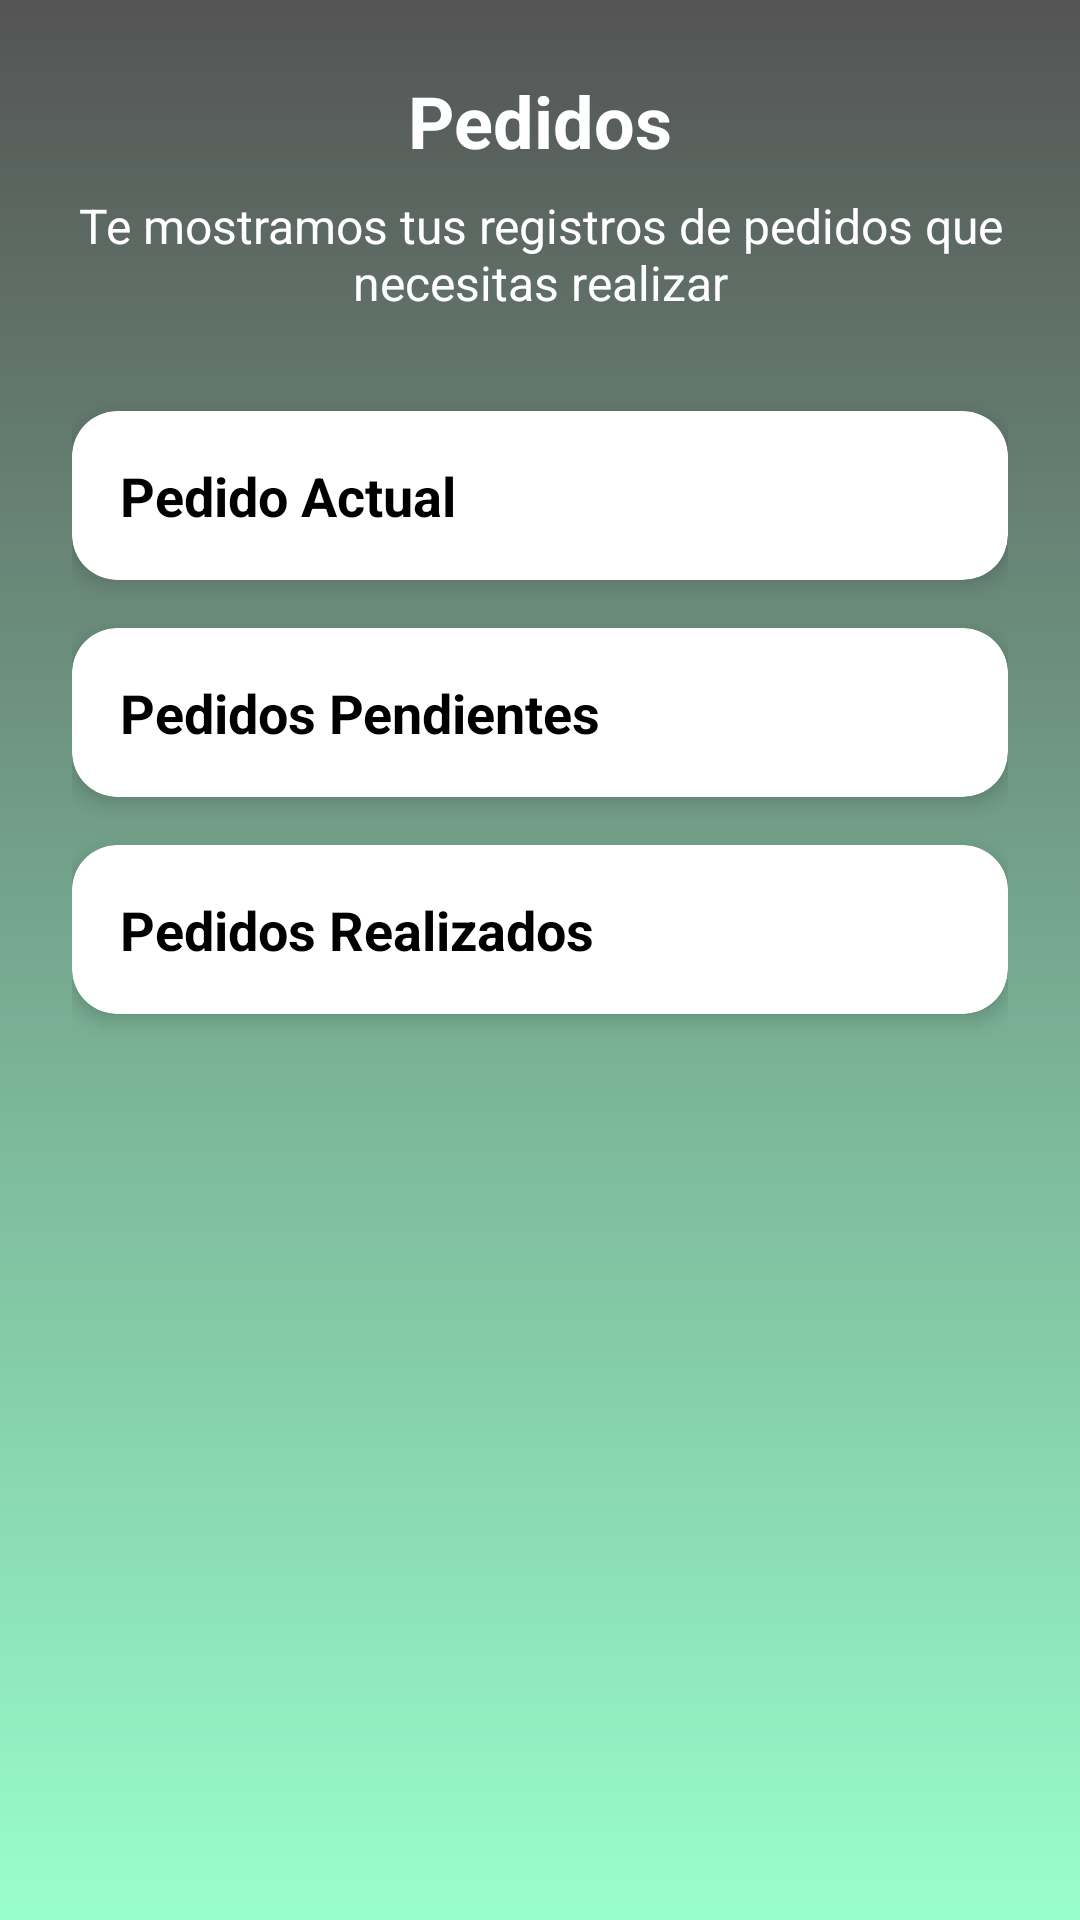

Produce the Android XML layout that renders to this screen, including the resource entries it uses.
<!-- AndroidManifest.xml: application theme Theme.ProyectoPolicodeLabs -->
<!-- res/layout/fragment_pedidos.xml -->
<?xml version="1.0" encoding="utf-8"?>
<ScrollView xmlns:android="http://schemas.android.com/apk/res/android"
    xmlns:app="http://schemas.android.com/apk/res-auto"
    xmlns:tools="http://schemas.android.com/tools"
    android:layout_width="match_parent"
    android:layout_height="match_parent"
    android:fillViewport="true"
    android:background="@drawable/gradient_background_teal"
    tools:context=".ui.pedidos.PedidosFragment">

    <LinearLayout
        android:layout_width="match_parent"
        android:layout_height="wrap_content"
        android:orientation="vertical"
        android:padding="24dp">

        <TextView
            android:id="@+id/textViewPedidosTitle"
            android:layout_width="wrap_content"
            android:layout_height="wrap_content"
            android:layout_gravity="center_horizontal"
            android:text="Pedidos"
            android:textColor="@android:color/white"
            android:textSize="24sp"
            android:textStyle="bold"
            android:layout_marginBottom="8dp"/>
        <TextView
            android:id="@+id/textViewPedidosDescription"
            android:layout_width="match_parent"
            android:layout_height="wrap_content"
            android:gravity="center"
            android:text="Te mostramos tus registros de pedidos que necesitas realizar"
            android:textColor="@android:color/white"
            android:textSize="16sp"
            android:layout_marginBottom="32dp"/>

        <androidx.cardview.widget.CardView
            android:background="@drawable/cell_shape"
            android:id="@+id/cardCurrentOrder"
            android:layout_width="match_parent"
            android:layout_height="wrap_content"
            app:cardCornerRadius="15dp"
            app:cardElevation="4dp"
            android:layout_marginBottom="16dp">
            <LinearLayout
                android:layout_width="match_parent"
                android:layout_height="wrap_content"
                android:orientation="vertical"
                android:background="@drawable/list_item_background"
                android:padding="16dp">
                <TextView
                    android:layout_width="match_parent"
                    android:layout_height="wrap_content"
                    android:text="Pedido Actual"
                    android:textSize="18sp"
                    android:textStyle="bold"
                    android:textColor="@android:color/black"/>
                <LinearLayout
                    android:id="@+id/layoutCurrentOrderDetails"
                    android:layout_width="match_parent"
                    android:layout_height="wrap_content"
                    android:orientation="vertical"
                    android:layout_marginTop="12dp"
                    android:visibility="gone">
                    <TextView
                        android:text="Información del pedido"
                        style="@style/TextAppearance.AppCompat.Medium"
                        android:textStyle="bold"
                        android:textColor="@android:color/black"
                        android:layout_width="wrap_content"
                        android:layout_height="wrap_content"/>
                    <TextView
                        android:text="Ubicación a entregar:"
                        android:layout_marginTop="8dp"
                        android:layout_width="wrap_content"
                        android:textColor="@android:color/black"
                        android:layout_height="wrap_content"/>
                    <TextView
                        android:id="@+id/tvCurrentOrderAddress"
                        android:text="Calle ##, Colonia,\nDelegación/Municipio, Estado, País"
                        android:layout_width="wrap_content"
                        android:textColor="@android:color/black"
                        android:layout_height="wrap_content"/>
                    <TextView
                        android:text="Descripción de pedido:"
                        android:layout_marginTop="8dp"
                        android:layout_width="wrap_content"
                        android:textColor="@android:color/black"
                        android:layout_height="wrap_content"/>
                    <TextView
                        android:id="@+id/tvCurrentOrderDescription"
                        android:text="[Descripción del pedido aquí]"
                        android:layout_width="wrap_content"
                        android:textColor="@android:color/black"
                        android:layout_height="wrap_content"/>
                    <TextView
                        android:text="Persona a entregar:"
                        android:layout_marginTop="8dp"
                        android:layout_width="wrap_content"
                        android:textColor="@android:color/black"
                        android:layout_height="wrap_content"/>
                    <TextView
                        android:id="@+id/tvCurrentOrderRecipient"
                        android:text="[Nombre de la persona aquí]"
                        android:layout_width="wrap_content"
                        android:textColor="@android:color/black"
                        android:layout_height="wrap_content"/>
                    <TextView
                        android:text="Estado de pedido:"
                        android:layout_marginTop="8dp"
                        android:layout_width="wrap_content"
                        android:textColor="@android:color/black"
                        android:layout_height="wrap_content"/>
                    <TextView
                        android:id="@+id/tvCurrentOrderStatus"
                        android:text="En curso"
                        android:textStyle="bold"
                        android:textColor="#FFA000"
                        android:layout_width="wrap_content"
                        android:layout_height="wrap_content"/>
                </LinearLayout>
            </LinearLayout>
        </androidx.cardview.widget.CardView>

        <androidx.cardview.widget.CardView
            android:id="@+id/cardPendingOrders"
            android:layout_width="match_parent"
            android:layout_height="wrap_content"
            android:background="@drawable/cell_shape"
            app:cardCornerRadius="15dp"
            app:cardElevation="4dp"
            android:layout_marginBottom="16dp">
            <LinearLayout
                android:layout_width="match_parent"
                android:layout_height="wrap_content"
                android:background="@drawable/list_item_background"
                android:orientation="vertical"
                android:padding="16dp">
                <TextView
                    android:layout_width="match_parent"
                    android:layout_height="wrap_content"
                    android:text="Pedidos Pendientes"
                    android:textSize="18sp"
                    android:textStyle="bold"
                    android:textColor="@android:color/black"/>

                <androidx.recyclerview.widget.RecyclerView
                    android:id="@+id/recyclerViewPendingOrders"
                    android:layout_width="match_parent"
                    android:layout_height="wrap_content"
                    android:layout_marginTop="12dp"
                    android:visibility="gone"
                    tools:listitem="@layout/item_pedido_pendiente" />
            </LinearLayout>
        </androidx.cardview.widget.CardView>

        <androidx.cardview.widget.CardView
            android:id="@+id/cardCompletedOrders"
            android:layout_width="match_parent"
            android:layout_height="wrap_content"
            app:cardCornerRadius="15dp"
            android:background="@drawable/cell_shape"
            app:cardElevation="4dp"
            android:layout_marginBottom="16dp">
            <LinearLayout
                android:layout_width="match_parent"
                android:layout_height="wrap_content"
                android:orientation="vertical"
                android:background="@drawable/list_item_background"
                android:padding="16dp">
                <TextView
                    android:layout_width="match_parent"
                    android:layout_height="wrap_content"
                    android:text="Pedidos Realizados"
                    android:textSize="18sp"
                    android:textStyle="bold"
                    android:textColor="@android:color/black"/>

                <androidx.recyclerview.widget.RecyclerView
                    android:id="@+id/recyclerViewCompletedOrders"
                    android:layout_width="match_parent"
                    android:layout_height="wrap_content"
                    android:layout_marginTop="12dp"
                    android:visibility="gone"
                    tools:listitem="@layout/item_pedido_realizado"/>
            </LinearLayout>
        </androidx.cardview.widget.CardView>

    </LinearLayout>
</ScrollView>
<!-- res/layout/item_pedido_pendiente.xml (included above) -->
<?xml version="1.0" encoding="utf-8"?>
<LinearLayout xmlns:android="http://schemas.android.com/apk/res/android"
    android:layout_width="match_parent"
    android:layout_height="wrap_content"
    android:orientation="vertical"
    android:padding="12dp"
    android:layout_marginBottom="8dp"
    android:background="@drawable/list_item_background">
    <TextView
    android:id="@+id/tvPendingDateTime"
    android:layout_width="match_parent"
    android:layout_height="wrap_content"
    android:text="Pedido de ##/##/20##:##:## Hrs"
    android:textSize="16sp"
    android:textStyle="bold"
    android:textColor="@android:color/black"
    android:layout_marginBottom="4dp"/>

    <TextView
        android:id="@+id/tvPendingLocationLabel"
        android:layout_width="wrap_content"
        android:layout_height="wrap_content"
        android:text="Ubicación a entregar:"
        android:textSize="12sp"
        android:textColor="#555555"/>

    <TextView
        android:id="@+id/tvPendingAddress"
        android:layout_width="match_parent"
        android:layout_height="wrap_content"
        android:text="Calle ##, Colonia,\nDelegación/Municipio, Estado, País"
        android:textSize="14sp"
        android:textColor="@android:color/black"
        android:layout_marginBottom="4dp"/>

    <TextView
        android:id="@+id/tvPendingDescriptionLabel"
        android:layout_width="wrap_content"
        android:layout_height="wrap_content"
        android:text="Descripción de pedido:"
        android:textSize="12sp"
        android:textColor="#555555"/>

    <TextView
        android:id="@+id/tvPendingDescription"
        android:layout_width="match_parent"
        android:layout_height="wrap_content"
        android:text="[Descripción del pedido]"
        android:textSize="14sp"
        android:textColor="@android:color/black"
        android:layout_marginBottom="4dp"/>

    <TextView
        android:id="@+id/tvPendingRequester"
        android:layout_width="match_parent"
        android:layout_height="wrap_content"
        android:text="Pedido de B (Usuario)"
        android:textSize="12sp"
        android:textColor="#555555"
        android:gravity="end"/>

</LinearLayout>
<!-- res/layout/item_pedido_realizado.xml (included above) -->
<?xml version="1.0" encoding="utf-8"?>
<LinearLayout xmlns:android="http://schemas.android.com/apk/res/android"
    android:layout_width="match_parent"
    android:layout_height="wrap_content"
    android:orientation="vertical"
    android:padding="12dp"
    android:layout_marginBottom="8dp"
    android:background="@drawable/list_item_background">
    <TextView
        android:id="@+id/tvCompletedUserDate"
        android:layout_width="match_parent"
        android:layout_height="wrap_content"
        android:text="Pedido Realizado: ##/##/20##" android:textSize="16sp"
        android:textStyle="bold"
        android:textColor="@android:color/black"
        android:layout_marginBottom="4dp"/>

    <TextView
        android:id="@+id/tvCompletedLocationLabel"
        android:layout_width="wrap_content"
        android:layout_height="wrap_content"
        android:text="Ubicación de entrega:"
        android:textSize="12sp"
        android:textColor="#555555"/>

    <TextView
        android:id="@+id/tvCompletedAddress"
        android:layout_width="match_parent"
        android:layout_height="wrap_content"
        android:text="Calle ##, Colonia,\nDelegación/Municipio, Estado, País"
        android:textSize="14sp"
        android:textColor="@android:color/black"
        android:layout_marginBottom="4dp"/>

    <TextView
        android:id="@+id/tvCompletedDescriptionLabel"
        android:layout_width="wrap_content"
        android:layout_height="wrap_content"
        android:text="Descripción de pedido:"
        android:textSize="12sp"
        android:textColor="#555555"/>

    <TextView
        android:id="@+id/tvCompletedDescription"
        android:layout_width="match_parent"
        android:layout_height="wrap_content"
        android:text="[Descripción del pedido]"
        android:textSize="14sp"
        android:textColor="@android:color/black"/>

</LinearLayout>
<!-- resources referenced by this layout -->
<resources>
  <!-- drawable gradient_background_teal (drawable) -->
  <?xml version="1.0" encoding="utf-8"?>
  <shape xmlns:android="http://schemas.android.com/apk/res/android"
      android:shape="rectangle">
      <gradient
          android:angle="90"
          android:startColor="#99ffcc"
          android:endColor="#545454"
  
          android:type="linear" />
  </shape>
  <style name="Theme.ProyectoPolicodeLabs" parent="Base.Theme.ProyectoPolicodeLabs" />
  <style name="Base.Theme.ProyectoPolicodeLabs" parent="Theme.Material3.DayNight.NoActionBar">
          <item name="colorPrimary">@color/drawer_item_icon_tint_normal</item>
          <item name="colorOnPrimary">@android:color/black</item>
          <item name="colorControlNormal">@android:color/black</item>
      </style>
  <color name="drawer_item_icon_tint_normal">#757575</color>
</resources>
